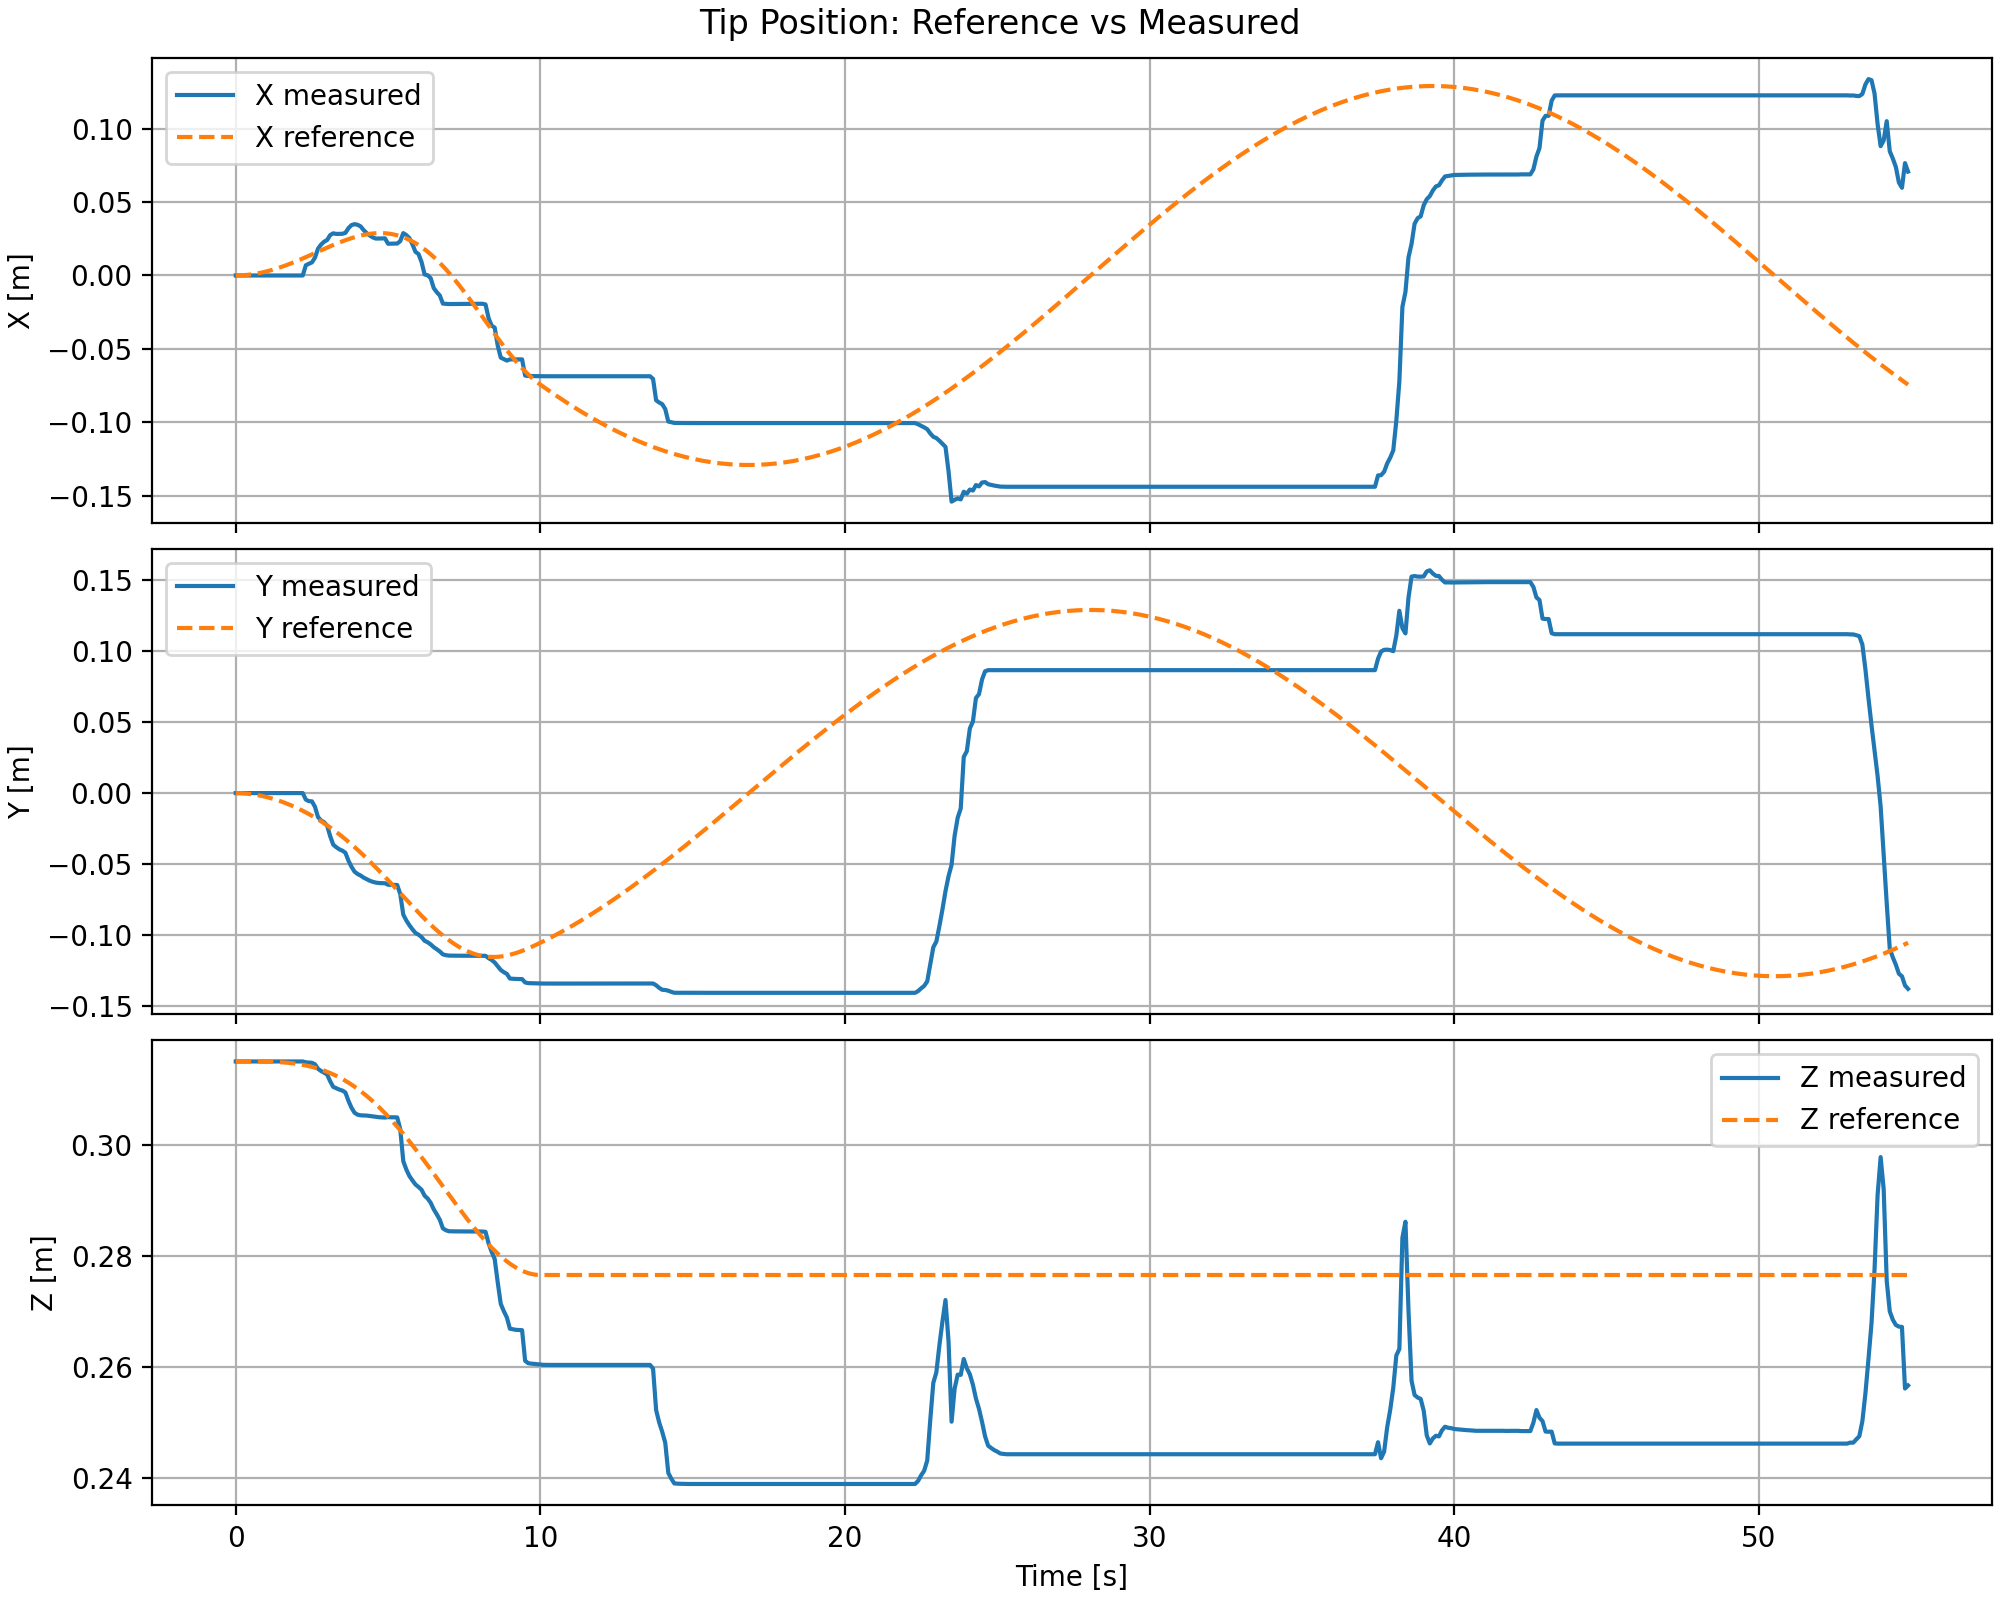

Data behind this chart, as committed beside it:
time_s, x_meas, y_meas, z_meas, x_ref, y_ref, z_ref
0.000000000000000000e+00, 0.000000000000000000e+00, -0.000000000000000000e+00, 3.150000000000000022e-01, 0.000000000000000000e+00, -0.000000000000000000e+00, 3.150000000000000022e-01
1.000000000000000056e-01, 0.000000000000000000e+00, -0.000000000000000000e+00, 3.150000000000000022e-01, 2.896192217205444984e-05, -2.896216372313262089e-05, 3.149999964495240334e-01
2.000000000000000111e-01, 0.000000000000000000e+00, -0.000000000000000000e+00, 3.150000000000000022e-01, 1.150668446922582230e-04, -1.150744709208172372e-04, 3.149999439523472611e-01
3.000000000000000444e-01, 0.000000000000000000e+00, -0.000000000000000000e+00, 3.150000000000000022e-01, 2.571309363687483804e-04, -2.571880680751647999e-04, 3.149997200802051589e-01
4.000000000000000222e-01, 0.000000000000000000e+00, -0.000000000000000000e+00, 3.150000000000000022e-01, 4.539432478199754788e-04, -4.541807357314561647e-04, 3.149991273112960899e-01
5.000000000000000000e-01, 0.000000000000000000e+00, -0.000000000000000000e+00, 3.150000000000000022e-01, 7.042535949196025756e-04, -7.049684549337805785e-04, 3.149978985009830312e-01
6.000000000000000888e-01, 0.000000000000000000e+00, -0.000000000000000000e+00, 3.150000000000000022e-01, 1.006761422748757339e-03, -1.008515766382138716e-03, 3.149957022391371986e-01
7.000000000000000666e-01, 0.000000000000000000e+00, -0.000000000000000000e+00, 3.150000000000000022e-01, 1.360105612057433940e-03, -1.363844936706642280e-03, 3.149921480951907160e-01
8.000000000000000444e-01, 0.000000000000000000e+00, -0.000000000000000000e+00, 3.150000000000000022e-01, 1.762855186474740618e-03, -1.770043941186821845e-03, 3.149867917520781657e-01
9.000000000000000222e-01, 0.000000000000000000e+00, -0.000000000000000000e+00, 3.150000000000000022e-01, 2.213500876129455633e-03, -2.226273268148953963e-03, 3.149791400302880406e-01
1.000000000000000000e+00, 0.000000000000000000e+00, -0.000000000000000000e+00, 3.150000000000000022e-01, 2.710447492116241364e-03, -2.731771547341227055e-03, 3.149686558032214756e-01
1.100000000000000089e+00, 0.000000000000000000e+00, -0.000000000000000000e+00, 3.150000000000000022e-01, 3.252007066225167612e-03, -3.285860002687237841e-03, 3.149547628049826353e-01
1.200000000000000178e+00, 0.000000000000000000e+00, -0.000000000000000000e+00, 3.150000000000000022e-01, 3.836392711516153822e-03, -3.887945728941100479e-03, 3.149368503316016255e-01
1.300000000000000044e+00, 0.000000000000000000e+00, -0.000000000000000000e+00, 3.150000000000000022e-01, 4.461713161505995173e-03, -4.537523791769216934e-03, 3.149142778365316975e-01
1.400000000000000133e+00, 0.000000000000000000e+00, -0.000000000000000000e+00, 3.150000000000000022e-01, 5.125967948874973756e-03, -5.234178151617931672e-03, 3.148863794210722822e-01
1.500000000000000000e+00, 0.000000000000000000e+00, -0.000000000000000000e+00, 3.150000000000000022e-01, 5.827043188541872719e-03, -5.977581413269658119e-03, 3.148524682201536695e-01
1.600000000000000089e+00, 0.000000000000000000e+00, -0.000000000000000000e+00, 3.150000000000000022e-01, 6.562707934673483665e-03, -6.767493405253274807e-03, 3.148118406836853400e-01
1.700000000000000178e+00, 0.000000000000000000e+00, -0.000000000000000000e+00, 3.150000000000000022e-01, 7.330611086509820906e-03, -7.603758596124609269e-03, 3.147637807534260923e-01
1.800000000000000044e+00, 0.000000000000000000e+00, -0.000000000000000000e+00, 3.150000000000000022e-01, 8.128278823744332360e-03, -8.486302358070723501e-03, 3.147075639350779830e-01
1.900000000000000133e+00, 0.000000000000000000e+00, -0.000000000000000000e+00, 3.150000000000000022e-01, 8.953112558461550491e-03, -9.415126092243137831e-03, 3.146424612650549624e-01
2.000000000000000000e+00, 0.000000000000000000e+00, -0.000000000000000000e+00, 3.150000000000000022e-01, 9.802387397209160608e-03, -1.039030123467009174e-02, 3.145677431711221828e-01
2.100000000000000089e+00, 0.000000000000000000e+00, -0.000000000000000000e+00, 3.150000000000000022e-01, 1.067325111354735373e-02, -1.141196216649744896e-02, 3.144826832258571514e-01
2.200000000000000178e+00, 0.000000000000000000e+00, -0.000000000000000000e+00, 3.150000000000000022e-01, 1.156272363824964108e-02, -1.248029805762304427e-02, 3.143865617916491439e-01
2.300000000000000266e+00, 6.929621295698721109e-03, -4.595967227799009971e-03, 3.148536189099522264e-01, 1.246769708113097674e-02, -1.359554367851944882e-02, 3.142786695557315269e-01
2.400000000000000355e+00, 7.985756289590860077e-03, -5.657602307798217760e-03, 3.147971979830862521e-01, 1.338493630510520505e-02, -1.475796922113454916e-02, 3.141583109535379115e-01
2.500000000000000000e+00, 8.881547846895649148e-03, -5.812847211639280212e-03, 3.147614161819163869e-01, 1.431108007942954487e-02, -1.596786917622280977e-02, 3.140248074784895982e-01
2.600000000000000089e+00, 1.211752573003482131e-02, -9.604749272842261903e-03, 3.144934283768735517e-01, 1.524264284502693627e-02, -1.722555032123557553e-02, 3.138775008761580110e-01
2.700000000000000178e+00, 1.821486741647369151e-02, -1.688029782153674385e-02, 3.136909517995372099e-01, 1.617601713020798068e-02, -1.853131888000464356e-02, 3.137157562206102090e-01
2.800000000000000266e+00, 2.100854378853187279e-02, -1.925983588535616631e-02, 3.132742270627773551e-01, 1.710747665987576507e-02, -1.988546692280685618e-02, 3.135389648706318755e-01
2.900000000000000355e+00, 2.298561091453593663e-02, -2.050969535429821022e-02, 3.129825181765885644e-01, 1.803318020532275467e-02, -2.128825808301884268e-02, 3.133465473034405813e-01
3.000000000000000000e+00, 2.413448232549204181e-02, -2.294059448070136231e-02, 3.126410843896069158e-01, 1.894917622485927169e-02, -2.273991267436512378e-02, 3.131379558234431704e-01
3.100000000000000089e+00, 2.749499764435190535e-02, -3.033982647714040040e-02, 3.114234624658133721e-01, 1.985140834768180443e-02, -2.424059230072628246e-02, 3.129126771435685184e-01
3.200000000000000178e+00, 2.868711835779177988e-02, -3.632685181594336871e-02, 3.104187641039943268e-01, 2.073572175446131843e-02, -2.579038405850838517e-02, 3.126702348367071393e-01
3.300000000000000266e+00, 2.828091149847275498e-02, -3.811497568661505186e-02, 3.101810548680121182e-01, 2.159787050804428885e-02, -2.738928443964539633e-02, 3.124101916548251423e-01
3.400000000000000355e+00, 2.829207498173949911e-02, -3.960856337485347406e-02, 3.099284778751992264e-01, 2.243352588629833264e-02, -2.903718305129635371e-02, 3.121321517133832657e-01
3.500000000000000000e+00, 2.837490329240310166e-02, -4.052788535563689454e-02, 3.097587345519775548e-01, 2.323828576646265118e-02, -3.073384627615753997e-02, 3.118357625387828680e-01
3.600000000000000089e+00, 2.903726542030385382e-02, -4.202515632886772573e-02, 3.094082141356593874e-01, 2.400768510628848232e-02, -3.247890100489117526e-02, 3.115207169766870954e-01
3.700000000000000178e+00, 3.222786861372825551e-02, -4.756972602256416549e-02, 3.079006184424816772e-01, 2.473720756176370564e-02, -3.427181857939968351e-02, 3.111867549592110538e-01
3.800000000000000266e+00, 3.429520463819045462e-02, -5.191488236638543141e-02, 3.066517895864273036e-01, 2.542229827425912872e-02, -3.611189909239254786e-02, 3.108336651291566111e-01
3.900000000000000355e+00, 3.491313174193212687e-02, -5.531138073606994138e-02, 3.057554287794257419e-01, 2.605837785152042771e-02, -3.799825619478557764e-02, 3.104612863196671291e-01
4.000000000000000000e+00, 3.450557967907974533e-02, -5.696544920694967401e-02, 3.054076925120426944e-01, 2.664085755706327788e-02, -3.992980256778420195e-02, 3.100695088879068528e-01
4.100000000000000533e+00, 3.338145632930970136e-02, -5.807600178704115657e-02, 3.052939287158388804e-01, 2.716515571124859460e-02, -4.190523622088294237e-02, 3.096582759016178188e-01
4.200000000000000178e+00, 3.083910773904182875e-02, -5.954216029809754340e-02, 3.052736317668274246e-01, 2.762671529468170573e-02, -4.392302778031226262e-02, 3.092275841776777612e-01
4.299999999999999822e+00, 2.880473873767031012e-02, -6.066722120035431681e-02, 3.052428695361246169e-01, 2.802102273066996163e-02, -4.598140893450668176e-02, 3.087774851720705427e-01
4.400000000000000355e+00, 2.717722490737407154e-02, -6.170482167461969342e-02, 3.051635130871501178e-01, 2.834362780840750731e-02, -4.807836220381063452e-02, 3.083080857209848369e-01
4.500000000000000000e+00, 2.588181346447048989e-02, -6.248061094303616891e-02, 3.051024001450440282e-01, 2.859016469246301873e-02, -5.021161220071199138e-02, 3.078195486330735919e-01
4.600000000000000533e+00, 2.512439115603689807e-02, -6.303915703016019223e-02, 3.050327063662295890e-01, 2.875637394718951606e-02, -5.237861854424674668e-02, 3.073120931332374295e-01
4.700000000000000178e+00, 2.513406502955840838e-02, -6.332805581346263868e-02, 3.049507650809875625e-01, 2.883812548705324413e-02, -5.457657058772402703e-02, 3.067859951586304201e-01
4.800000000000000711e+00, 2.520806933992897000e-02, -6.340740658864776891e-02, 3.049202295132451557e-01, 2.883144234579285842e-02, -5.680238411243048596e-02, 3.062415875079303462e-01
4.900000000000000355e+00, 2.529771496607086806e-02, -6.348006753676611880e-02, 3.048897665077049401e-01, 2.873252513902628535e-02, -5.905270013139918978e-02, 3.056792598452619525e-01
5.000000000000000000e+00, 2.159453869877077381e-02, -6.454467437295273446e-02, 3.049725301996091820e-01, 2.853777707667318198e-02, -6.132388593656926817e-02, 3.050994585605050768e-01
5.100000000000000533e+00, 2.168339076213193772e-02, -6.463128897403369599e-02, 3.049392243868136454e-01, 2.824382936364687804e-02, -6.361203850966716533e-02, 3.045026864880667206e-01
5.200000000000000178e+00, 2.169898476426791734e-02, -6.465868256134585379e-02, 3.049298784660887662e-01, 2.784756680998892731e-02, -6.591299040187037495e-02, 3.038895024865284067e-01
5.300000000000000711e+00, 2.172688508975472582e-02, -6.468148004491193481e-02, 3.049206606403507269e-01, 2.734615345529061228e-02, -6.822231816978172048e-02, 3.032605208819142972e-01
5.400000000000000355e+00, 2.335927173089640679e-02, -7.111548234810119440e-02, 3.028112723809086027e-01, 2.673705799719139006e-02, -7.053535343547730208e-02, 3.026164107776388446e-01
5.500000000000000000e+00, 2.883087842219616420e-02, -8.558521489877304878e-02, 2.970192883286151275e-01, 2.601807880029731804e-02, -7.284719661648464406e-02, 3.019578952344995626e-01
5.600000000000000533e+00, 2.747269328081831941e-02, -8.971292473735618944e-02, 2.955251706396841427e-01, 2.518736825034830276e-02, -7.515273334760781687e-02, 3.012857503243661084e-01
5.700000000000000178e+00, 2.545797621413646225e-02, -9.303568341728057911e-02, 2.943618325937950586e-01, 2.424345620920850472e-02, -7.744665359072321065e-02, 3.006008040614842058e-01
5.800000000000000711e+00, 2.121471477869914246e-02, -9.590229346352016626e-02, 2.935595412886696787e-01, 2.318527231956504439e-02, -7.972347340122017123e-02, 2.999039352155606353e-01
5.900000000000000355e+00, 1.608813251233024572e-02, -9.848709967234661744e-02, 2.928300287470652630e-01, 2.201216690438776921e-02, -8.197755929091500582e-02, 2.991960720110151128e-01
... 490 more rows
